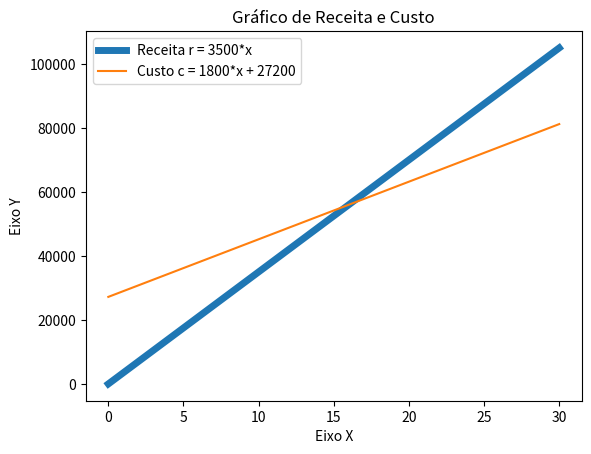

This figure's Python source:
import matplotlib.pyplot as plt #Impora a biblioteca matplotlib
import numpy as np #Importa a biblioteca numpy para a função linspace

# Define a lista de valores para x usando linspace
x = np.linspace(-0, 30, 100) # Gera 100 valores de zero a trinta
r = 3500*x # Calcula os valores de r para cada x usnando a equação r = 3500*x
c = 1800*x + 27200 # Calcula oss valores de c para cada x usando a equação c = 1800*x + 27200
plt.plot(x, r, linewidth=5 , label='Receita r = 3500*x') # Plota o gráfico da receita
plt.plot(x, c, label='Custo c = 1800*x + 27200') # Plota o gráfico do custo
plt.title('Gráfico de Receita e Custo') # Adiciona o título ao gráfico
plt.xlabel('Eixo X') # Adiciona o rótulo do eixo x
plt.ylabel('Eixo Y') # Adiciona o rótulo do eixo y
plt.legend() # Adiciona a legenda ao gráfico
plt.show() # Exibe o gráfico
